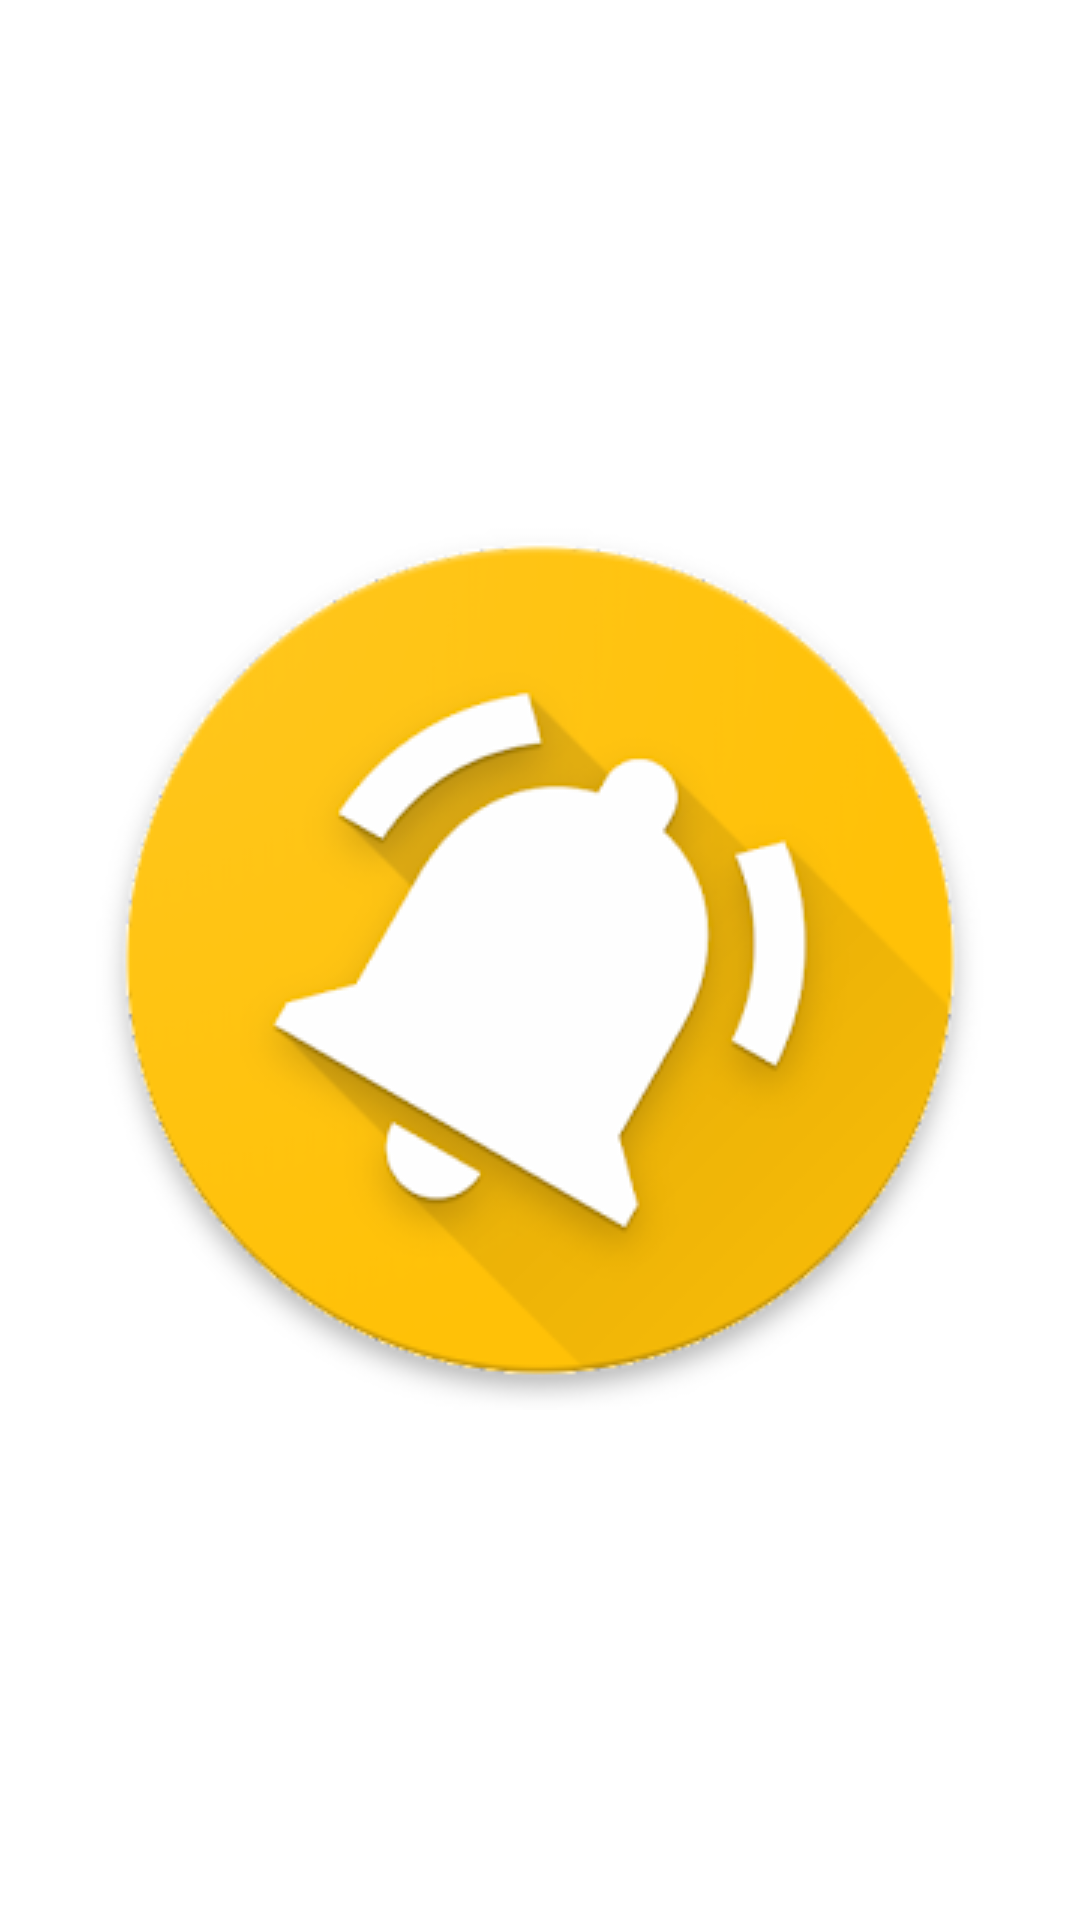

Reconstruct the res/layout file that produces this screen, plus the resources it refers to.
<!-- AndroidManifest.xml: application theme Theme.Reminder -->
<!-- res/layout/activity_splash.xml -->
<?xml version="1.0" encoding="utf-8"?>
<androidx.constraintlayout.widget.ConstraintLayout xmlns:android="http://schemas.android.com/apk/res/android"
    xmlns:app="http://schemas.android.com/apk/res-auto"
    xmlns:tools="http://schemas.android.com/tools"
    android:layout_width="match_parent"
    android:layout_height="match_parent"
    android:background="@color/white"
    tools:context=".SplashActivity">

    <ImageView
        android:id="@+id/logo"
        android:layout_width="match_parent"
        android:layout_height="wrap_content"
        android:layout_marginHorizontal="16dp"
        app:layout_constraintTop_toTopOf="parent"
        app:layout_constraintStart_toStartOf="parent"
        app:layout_constraintBottom_toBottomOf="parent"
        app:layout_constraintEnd_toEndOf="parent"
        android:src="@drawable/logo" />

</androidx.constraintlayout.widget.ConstraintLayout>
<!-- resources referenced by this layout -->
<resources>
  <!-- drawable logo: png bitmap (drawable, 38099 bytes) -->
  <!-- not gathered from this repository: default colours our renderer supplied (Android Studio template values) -->
  <color name="white">#FFFFFFFF</color>
</resources>
